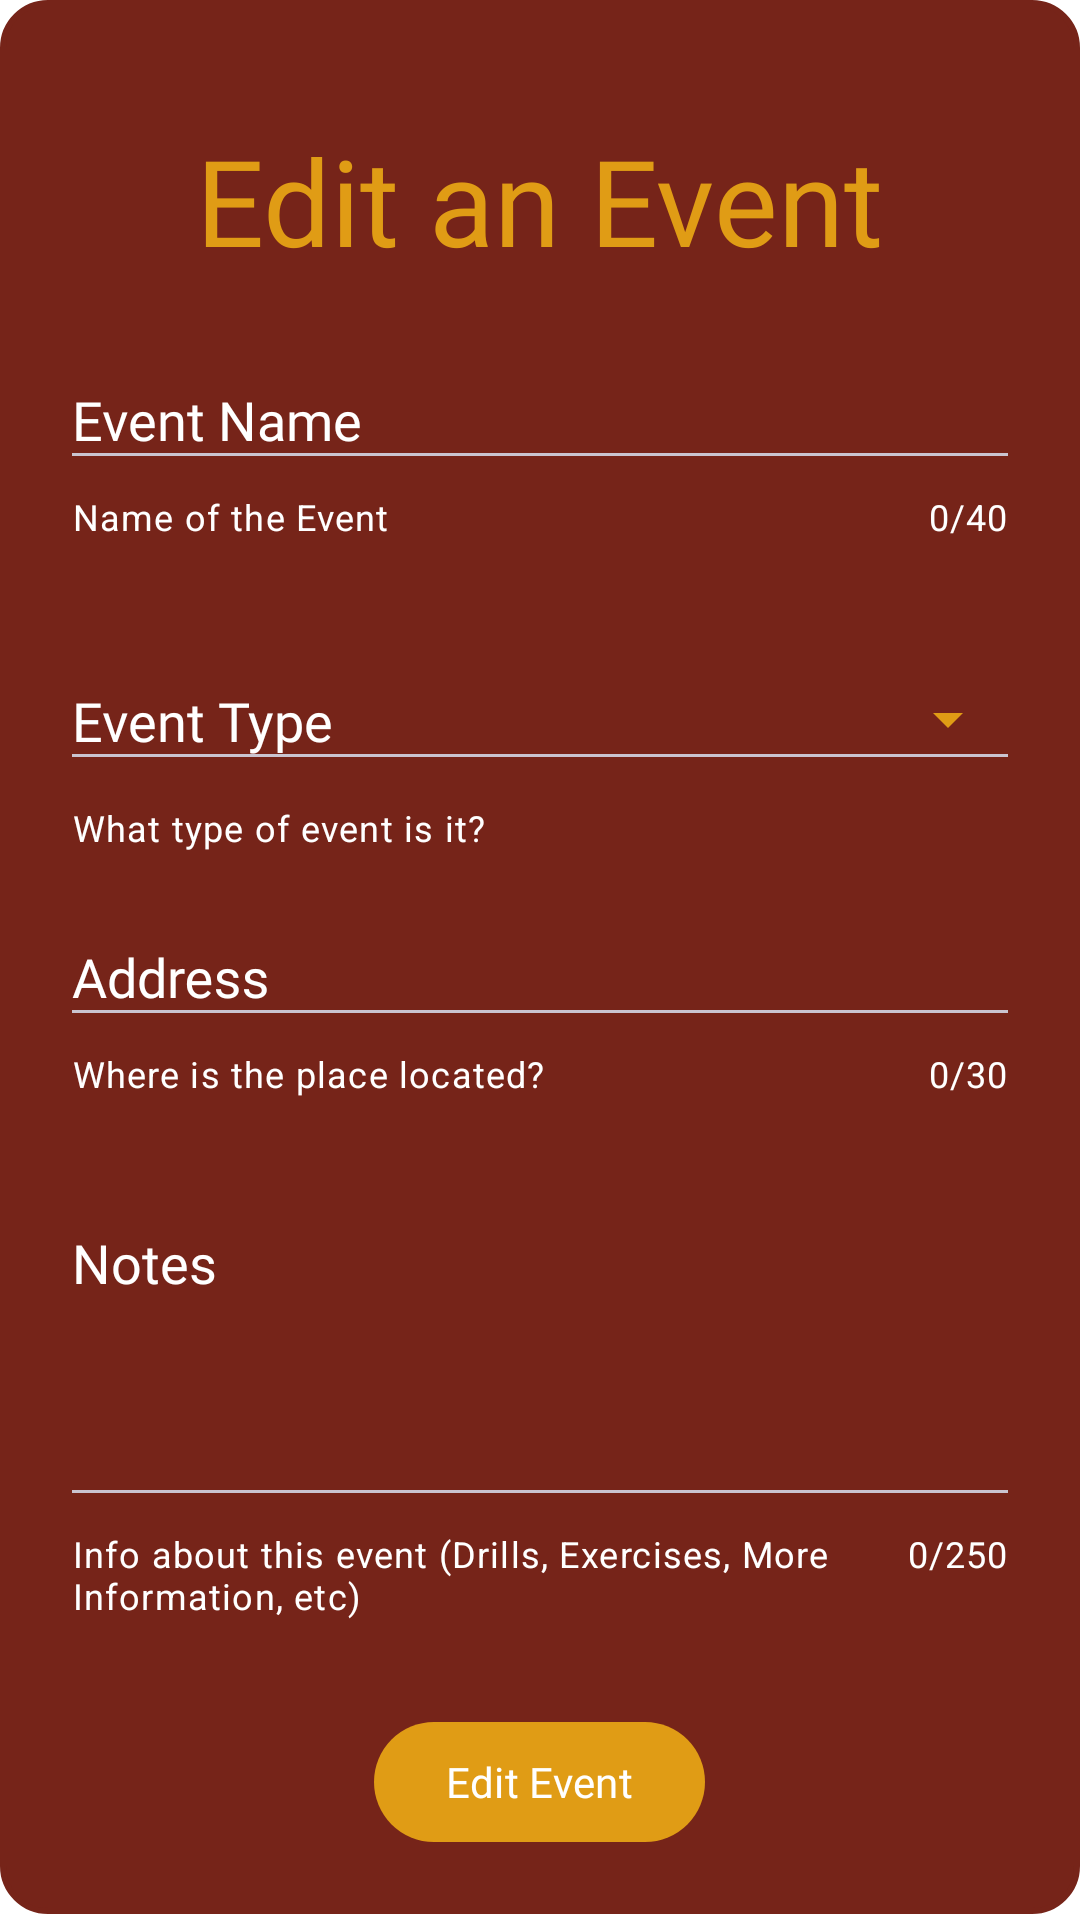

Android layout source for this screen:
<!-- AndroidManifest.xml: activity theme Theme.AppPopUp -->
<!-- res/layout/activity_editevent.xml -->
<?xml version="1.0" encoding="utf-8"?>
<ScrollView xmlns:android="http://schemas.android.com/apk/res/android"
    xmlns:app="http://schemas.android.com/apk/res-auto"
    android:layout_width="match_parent"
    android:layout_height="match_parent">

    <RelativeLayout
        android:layout_width="match_parent"
        android:layout_height="wrap_content"
        android:background="@drawable/popup"
        android:backgroundTint="@color/maroon"
        android:padding="20dp">

        <ImageView
            android:id="@+id/exitBtn"
            android:layout_width="wrap_content"
            android:layout_height="wrap_content"
            android:src="@drawable/ic_exit"
            app:tint="@color/gold" />

        <TextView
            android:id="@+id/editEventTxt"
            android:layout_width="wrap_content"
            android:layout_height="wrap_content"
            android:text="Edit an Event"
            android:textSize="40sp"
            android:layout_centerHorizontal="true"
            android:layout_marginTop="20dp"
            android:textColor="@color/gold"
            android:fontFamily="@font/nunito"/>

        <com.google.android.material.textfield.TextInputLayout
            android:id="@+id/eventNameInput"
            android:layout_width="match_parent"
            android:layout_height="wrap_content"
            android:layout_below="@+id/editEventTxt"
            android:hint="Event Name"
            app:endIconMode="clear_text"
            android:layout_marginTop="20dp"
            app:counterEnabled="true"
            app:counterMaxLength="40"
            app:helperText="Name of the Event"
            app:errorEnabled="true"
            style="@style/Widget.App.textField">

            <com.google.android.material.textfield.TextInputEditText
                android:id="@+id/eventNameInputTxt"
                android:layout_width="match_parent"
                android:layout_height="wrap_content"
                android:textColor="@color/white"
                android:inputType="text"
                android:fontFamily="@font/nunito">
            </com.google.android.material.textfield.TextInputEditText>

        </com.google.android.material.textfield.TextInputLayout>

        <com.google.android.material.textfield.TextInputLayout
            android:id="@+id/eventsDropdown"
            android:layout_width="match_parent"
            android:layout_height="wrap_content"
            android:hint="Event Type"
            app:helperText="What type of event is it?"
            android:layout_below="@+id/eventNameInput"
            android:layout_marginTop="30dp"
            app:endIconMode="dropdown_menu"
            style="@style/Widget.App.ExposedDropdownMenu">

            <AutoCompleteTextView
                android:id="@+id/eventChoice"
                android:layout_width="match_parent"
                android:layout_height="wrap_content"
                android:editable="false"
                android:fontFamily="@font/nunito"
                android:textColor="@color/white"
                android:inputType="none" />

        </com.google.android.material.textfield.TextInputLayout>

        <com.google.android.material.textfield.TextInputLayout
            android:id="@+id/addressInput"
            android:layout_width="match_parent"
            android:layout_height="wrap_content"
            android:hint="Address"
            app:helperText="Where is the place located?"
            android:layout_below="@+id/eventsDropdown"
            android:layout_marginTop="15dp"
            app:endIconMode="clear_text"
            app:counterEnabled="true"
            app:counterMaxLength="30"
            app:errorEnabled="true"
            style="@style/Widget.App.textField">

            <com.google.android.material.textfield.TextInputEditText
                android:id="@+id/addressInputTxt"
                android:layout_width="match_parent"
                android:layout_height="wrap_content"
                android:textColor="@color/white"
                android:inputType="text"
                android:fontFamily="@font/nunito">
            </com.google.android.material.textfield.TextInputEditText>

        </com.google.android.material.textfield.TextInputLayout>

        <com.google.android.material.textfield.TextInputLayout
            android:id="@+id/notesInput"
            android:layout_width="match_parent"
            android:layout_height="wrap_content"
            android:hint="Notes"
            app:helperText="Info about this event (Drills, Exercises, More Information, etc)"
            android:layout_below="@+id/addressInput"
            android:layout_marginTop="30dp"
            app:endIconMode="clear_text"
            app:counterEnabled="true"
            app:counterMaxLength="250"
            app:errorEnabled="true"
            style="@style/Widget.App.textField">

            <com.google.android.material.textfield.TextInputEditText
                android:gravity="start"
                android:id="@+id/notesInputTxt"
                android:layout_width="match_parent"
                android:layout_height="wrap_content"
                android:textColor="@color/white"
                android:inputType="textMultiLine"
                android:minLines="4"
                android:fontFamily="@font/nunito">
            </com.google.android.material.textfield.TextInputEditText>

        </com.google.android.material.textfield.TextInputLayout>

        <com.google.android.material.button.MaterialButton
            android:id="@+id/editEventBtn"
            android:layout_width="wrap_content"
            android:layout_height="wrap_content"
            android:layout_below="@id/notesInput"
            android:layout_marginTop="30dp"
            android:text="Edit Event"
            android:fontFamily="@font/nunito"
            android:layout_centerHorizontal="true"
            app:backgroundTint="@color/gold"
            android:textColor="@color/white"/>
    </RelativeLayout>

</ScrollView>
<!-- resources referenced by this layout -->
<resources>
  <color name="gold">#E09C15</color>
  <color name="maroon">#762419</color>
  <color name="white">#FFFFFFFF</color>
  <!-- drawable popup (drawable) -->
  <?xml version="1.0" encoding="UTF-8"?>
  <shape xmlns:android="http://schemas.android.com/apk/res/android" android:id="@+id/listview_background_shape">
      <stroke android:width="2dp" android:color="#000000" />
      <corners android:radius="15dp" />
  </shape>
  <style name="Widget.App.ExposedDropdownMenu" parent="Widget.MaterialComponents.TextInputLayout.OutlinedBox.ExposedDropdownMenu">
          <item name="materialThemeOverlay">@style/ThemeOverlay.App.ExposedDropdownMenu</item>
          <item name="boxStrokeColor">@color/maroon</item>
          <item name="cursorColor">@color/white</item>
          <item name="helperTextTextColor">@color/white</item>
          <item name="hintTextColor">@color/white</item>
          <item name="android:textColorHint">@color/white</item>
          <item name="endIconTint">@color/gold</item>
      </style>
  <style name="Widget.App.textField" parent="Widget.MaterialComponents.TextInputLayout.OutlinedBox">
          <item name="materialThemeOverlay">@style/ThemeOverlay.App.ExposedDropdownMenu</item>
          <item name="helperTextTextColor">@color/white</item>
          <item name="boxStrokeColor">@color/gold</item>
          <item name="placeholderTextColor">@color/gold</item>
          <item name="counterTextColor">@color/white</item>
          <item name="cursorColor">@color/white</item>
          <item name="hintTextColor">@color/white</item>
          <item name="android:textColorHint">@color/white</item>
      </style>
  <style name="Theme.AppPopUp" parent="Theme.Material3.Dark.NoActionBar">
          <item name="android:windowIsTranslucent">true</item>
          <item name="android:windowCloseOnTouchOutside">false</item>
          <item name="android:windowBackground">@android:color/transparent</item>
      </style>
  <style name="ThemeOverlay.App.ExposedDropdownMenu" parent="">
          <item name="colorSurface">@color/maroon</item>
          <item name="colorOnSurface">@color/maroon</item>
      </style>
</resources>
